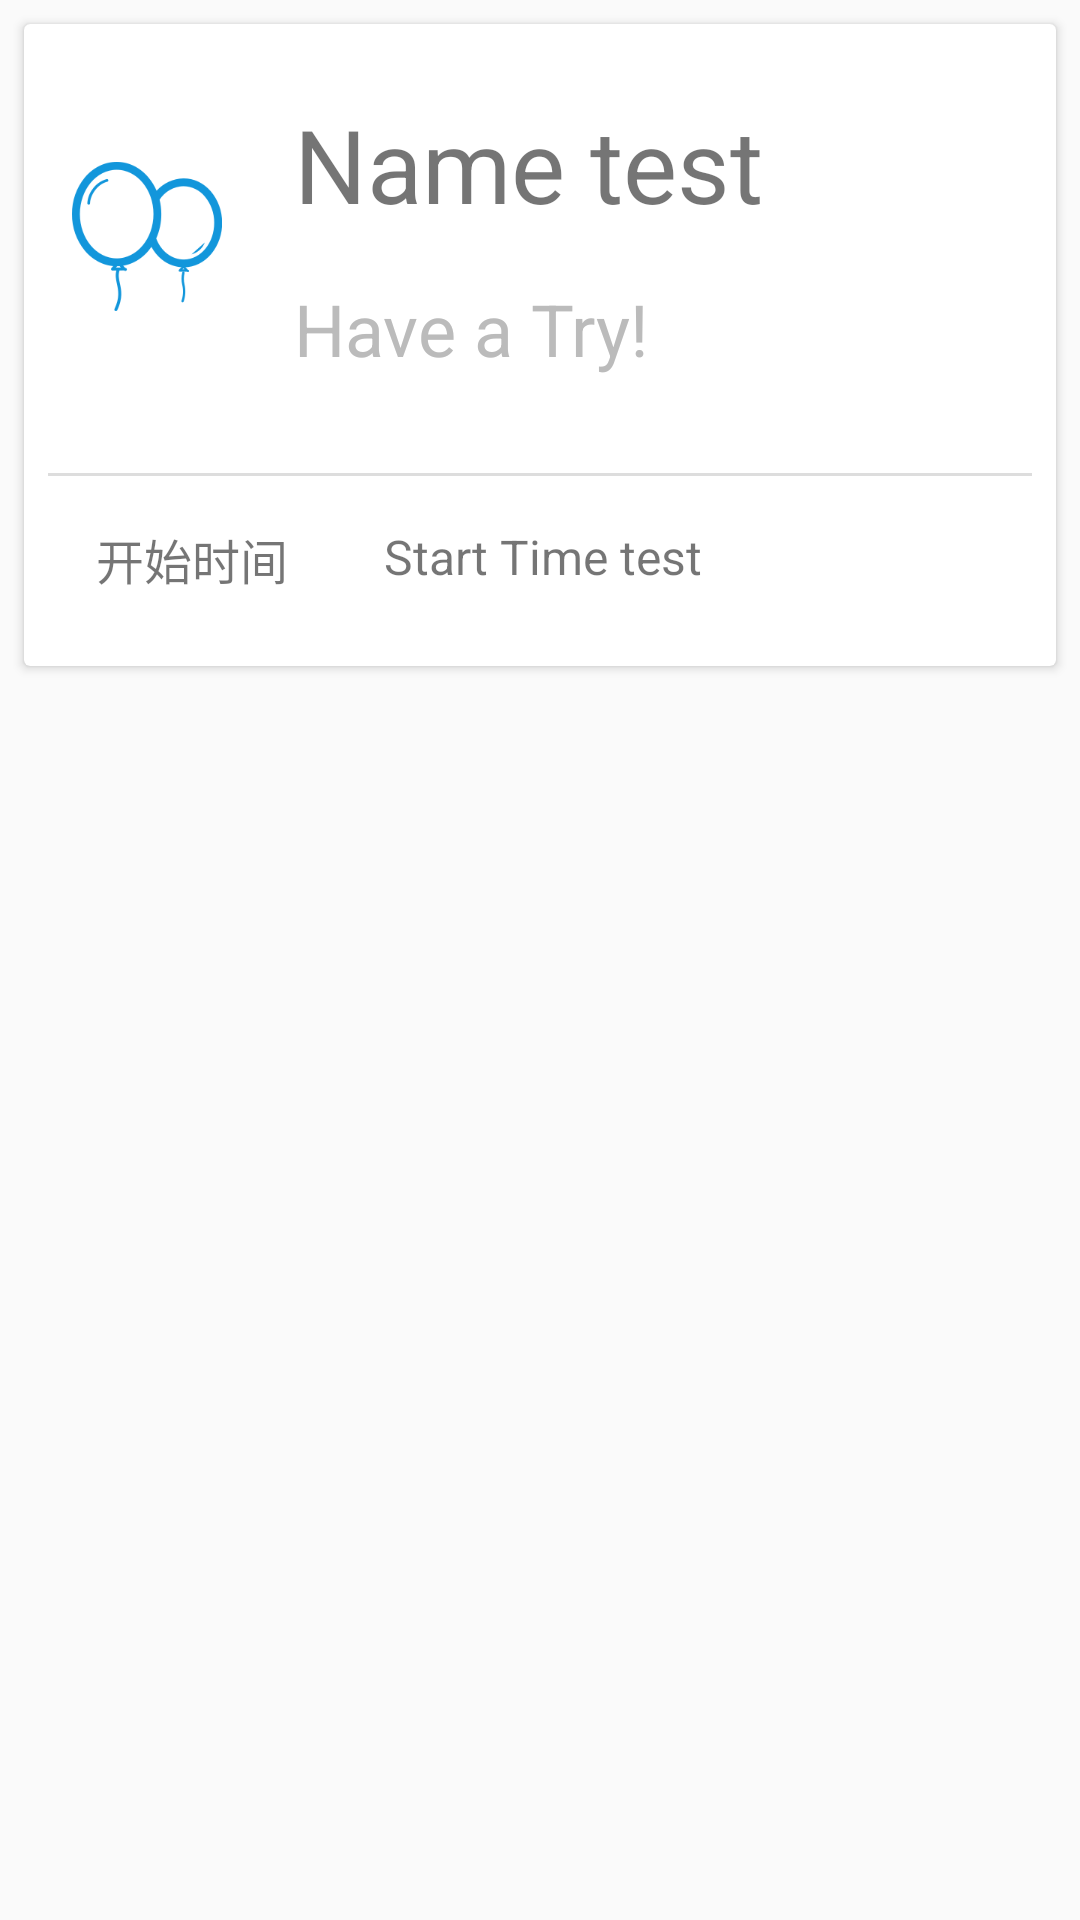

Android layout source for this screen:
<!-- AndroidManifest.xml: application theme AppTheme -->
<!-- res/layout/campai_item.xml -->
<?xml version="1.0" encoding="utf-8"?>
<LinearLayout xmlns:android="http://schemas.android.com/apk/res/android"
    xmlns:app="http://schemas.android.com/apk/res-auto"
    android:orientation="vertical"
    android:layout_width="match_parent"
    android:layout_height="wrap_content">


        <android.support.v7.widget.CardView
            android:layout_margin="8dp"
            android:background="@color/colorAccent"
            android:layout_width="match_parent"
            android:layout_height="wrap_content">
            <LinearLayout
                android:orientation="vertical"
                android:layout_width="match_parent"
                android:layout_height="wrap_content">
                <LinearLayout
                    android:layout_margin="16dp"
                    android:layout_width="match_parent"
                    android:layout_height="wrap_content"
                    android:orientation="horizontal">
                    <ImageView
                        android:src="@drawable/campaign"
                        android:layout_width="50dp"
                        android:layout_height="match_parent" />
                    <LinearLayout
                        android:layout_marginLeft="16dp"
                        android:layout_width="wrap_content"
                        android:orientation="vertical"
                        android:layout_height="wrap_content">
                        <TextView
                            android:layout_margin="8dp"
                            android:id="@+id/item_name"
                            android:text="Name test"
                            android:textSize="34sp"
                            android:layout_width="match_parent"
                            android:layout_height="wrap_content" />
                        <TextView
                            android:layout_margin="8dp"
                            android:text="Have a Try!"
                            android:textColor="#BBBBBB"
                            android:textSize="24sp"
                            android:layout_width="match_parent"
                            android:layout_height="wrap_content" />
                    </LinearLayout>


                </LinearLayout>
                <LinearLayout
                    android:layout_margin="8dp"
                    android:orientation="vertical"
                    android:layout_width="match_parent"
                    android:layout_height="match_parent">
                    <TextView
                        android:background="#DDDDDD"
                        android:layout_width="match_parent"
                        android:layout_height="1dp" />
                    <LinearLayout
                        android:orientation="horizontal"
                        android:layout_width="match_parent"
                        android:layout_height="wrap_content">
                        <TextView
                            android:layout_margin="16dp"
                            android:text="开始时间"
                            android:textSize="16sp"
                            android:layout_width="wrap_content"
                            android:layout_height="wrap_content" />
                        <TextView
                            android:id="@+id/item_StartTime"
                            android:layout_margin="16dp"
                            android:textSize="16sp"
                            android:text="Start Time test"
                            android:layout_width="match_parent"
                            android:layout_height="match_parent" />
                    </LinearLayout>

                </LinearLayout>
            </LinearLayout>】
        </android.support.v7.widget.CardView>
</LinearLayout>
<!-- resources referenced by this layout -->
<resources>
  <color name="colorAccent">#FF4081</color>
  <!-- drawable campaign: png bitmap (drawable, 20166 bytes) -->
  <style name="AppTheme" parent="Theme.AppCompat.Light.NoActionBar">
          
          <item name="colorPrimary">@color/primary</item>
          <item name="colorPrimaryDark">#2196F3</item>
          <item name="colorAccent">@color/accent</item>
          <item name="colorControlNormal">@android:color/white</item>
      </style>
  <color name="primary">#2196F3</color>
  <color name="accent">#FF9800</color>
</resources>
